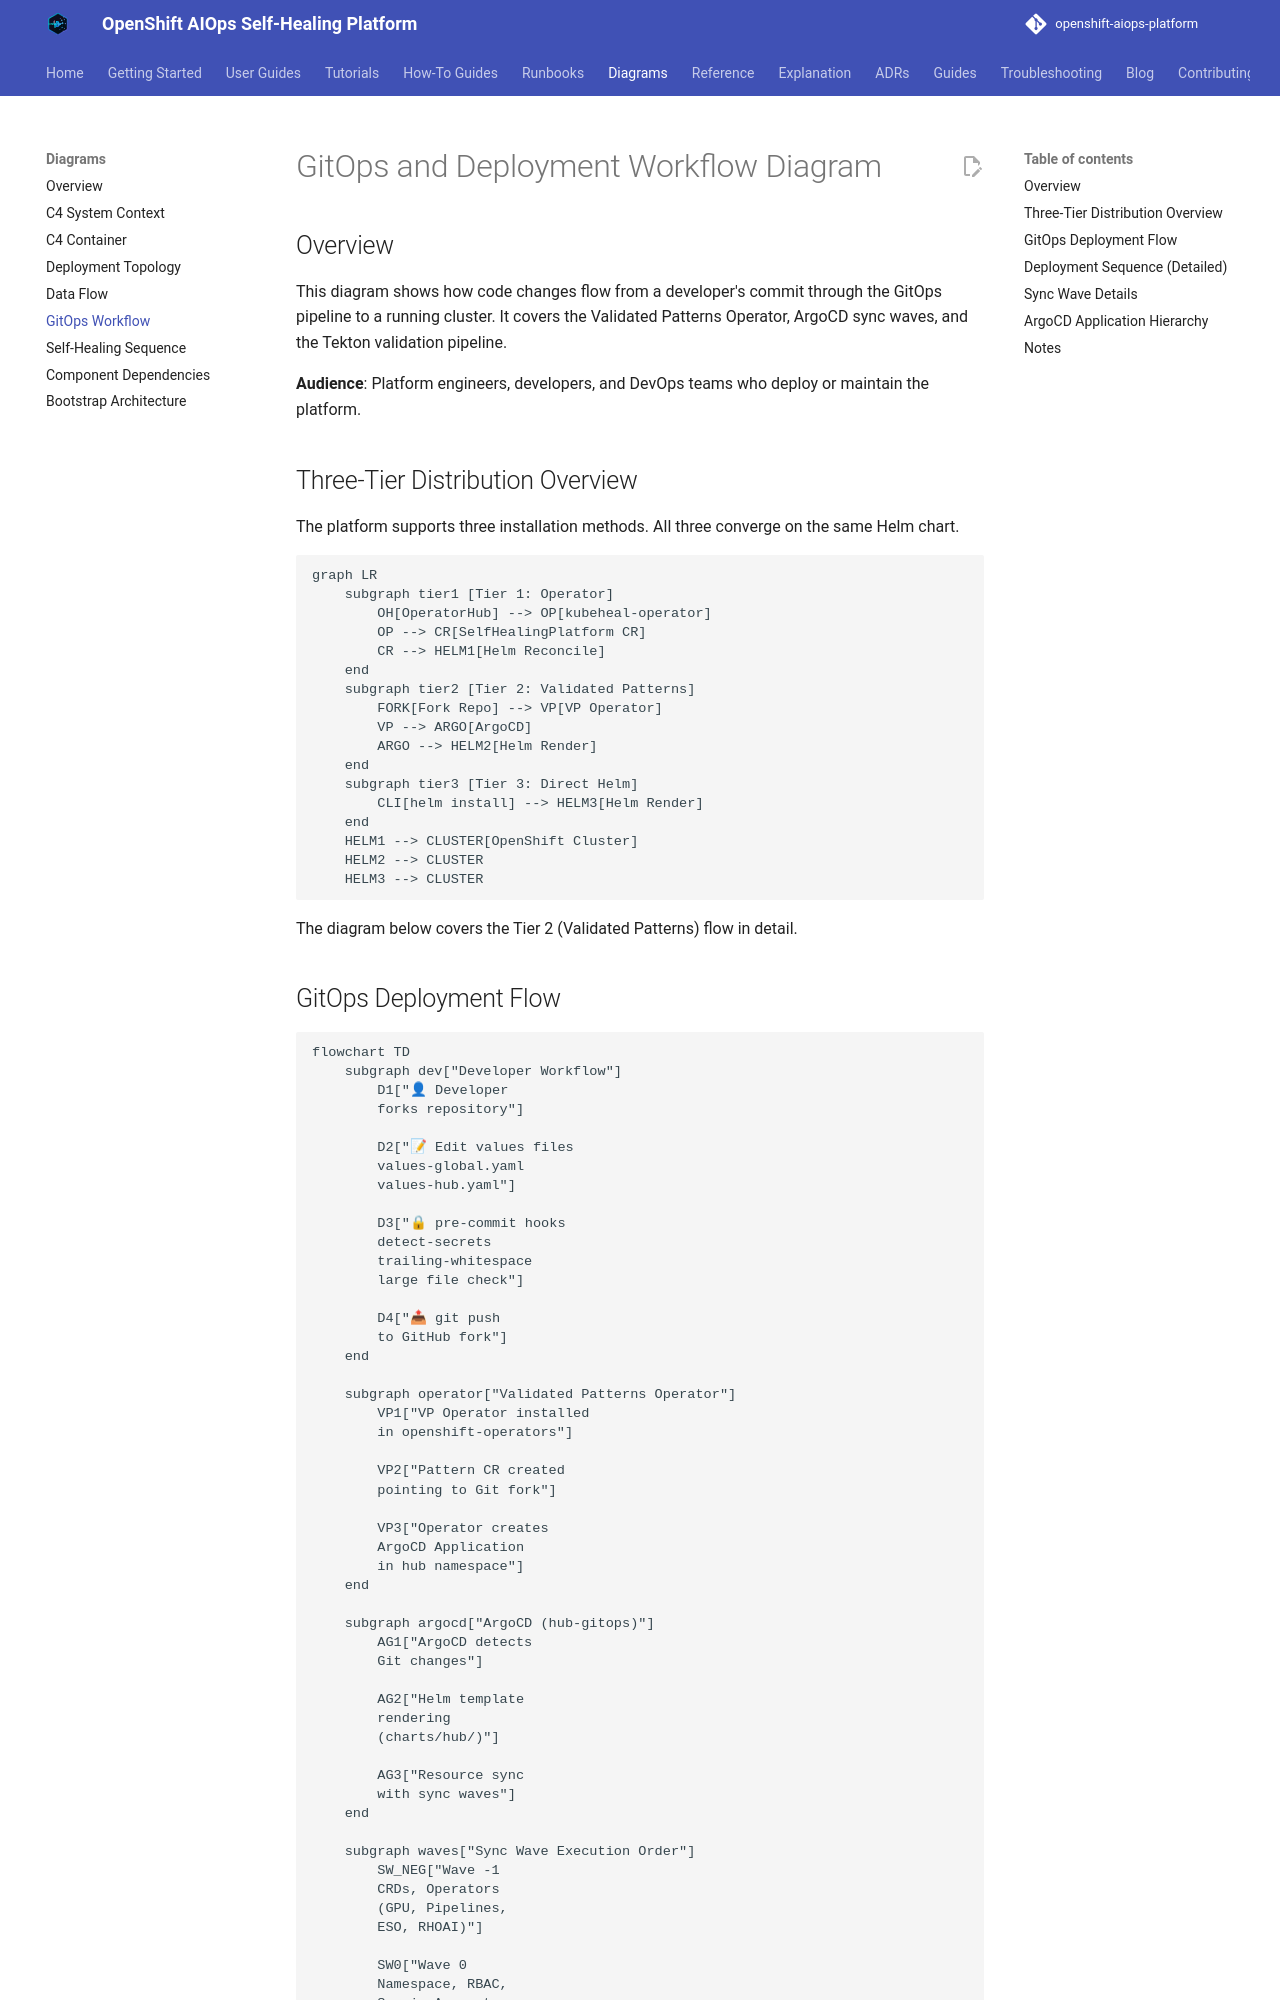

repository: KubeHeal/openshift-aiops-platform · page: diagrams/gitops-workflow/index.html · generator: mkdocs

# GitOps and Deployment Workflow Diagram

## Overview

This diagram shows how code changes flow from a developer's commit through the GitOps pipeline to a running cluster. It covers the Validated Patterns Operator, ArgoCD sync waves, and the Tekton validation pipeline.

**Audience**: Platform engineers, developers, and DevOps teams who deploy or maintain the platform.

## Three-Tier Distribution Overview

The platform supports three installation methods. All three converge on the same Helm chart.

```mermaid
graph LR
    subgraph tier1 [Tier 1: Operator]
        OH[OperatorHub] --> OP[kubeheal-operator]
        OP --> CR[SelfHealingPlatform CR]
        CR --> HELM1[Helm Reconcile]
    end
    subgraph tier2 [Tier 2: Validated Patterns]
        FORK[Fork Repo] --> VP[VP Operator]
        VP --> ARGO[ArgoCD]
        ARGO --> HELM2[Helm Render]
    end
    subgraph tier3 [Tier 3: Direct Helm]
        CLI[helm install] --> HELM3[Helm Render]
    end
    HELM1 --> CLUSTER[OpenShift Cluster]
    HELM2 --> CLUSTER
    HELM3 --> CLUSTER
```

The diagram below covers the Tier 2 (Validated Patterns) flow in detail.
